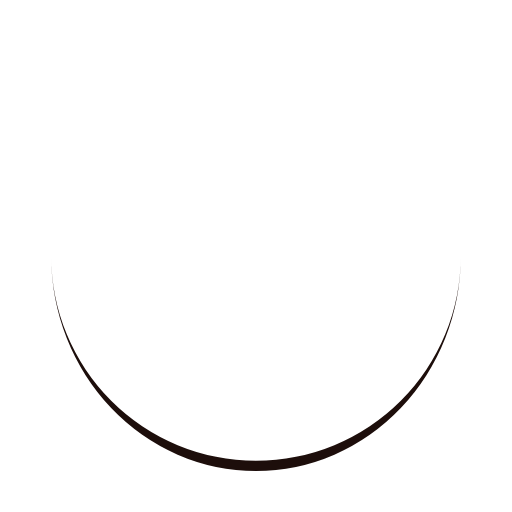
t = 0.00 s
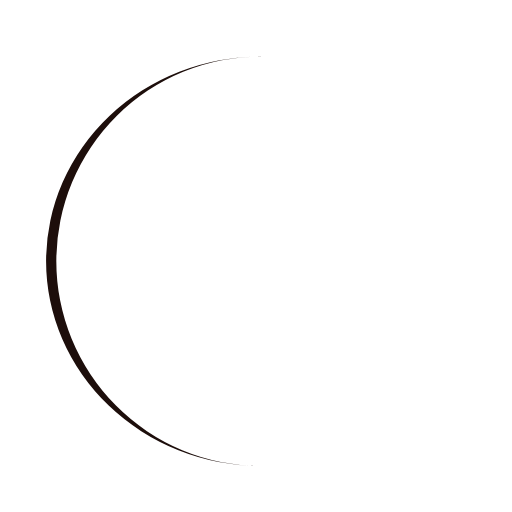
t = 0.32 s
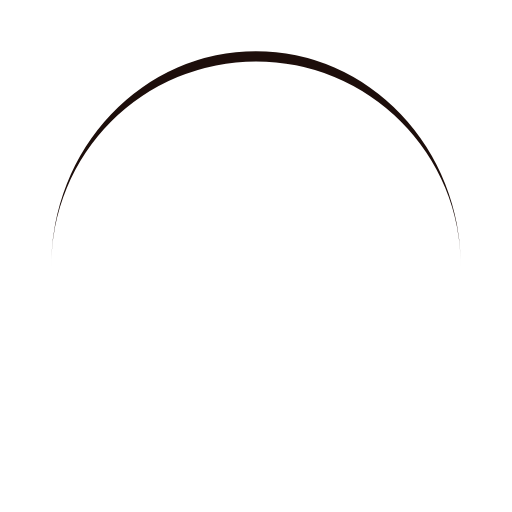
t = 0.64 s
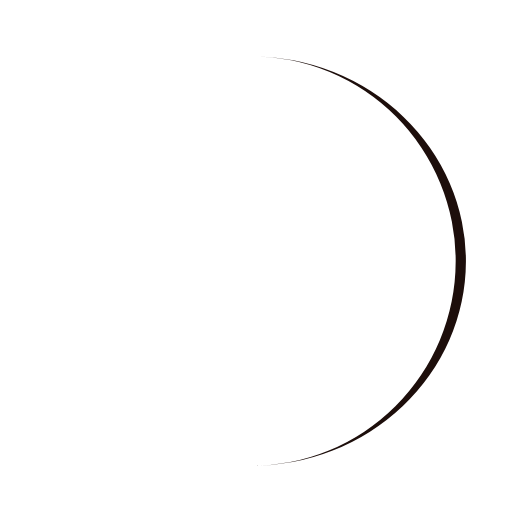
t = 0.96 s

The animated SVG that drew these frames (rendered in a browser with its animation timeline set to each time). Animation: 1 SMIL element (animateTransform=1); one cycle of 1.28 s, repeats indefinitely.

<?xml version="1.0" encoding="utf-8"?>
<svg xmlns="http://www.w3.org/2000/svg" xmlns:xlink="http://www.w3.org/1999/xlink" style="margin: auto; background: none; display: block; shape-rendering: auto;" width="211px" height="211px" viewBox="0 0 100 100" preserveAspectRatio="xMidYMid">
<path d="M10 50A40 40 0 0 0 90 50A40 42 0 0 1 10 50" fill="#1d0e0b" stroke="none">
  <animateTransform attributeName="transform" type="rotate" dur="1.282051282051282s" repeatCount="indefinite" keyTimes="0;1" values="0 50 51;360 50 51"></animateTransform>
</path>
<!-- [ldio] generated by https://loading.io/ --></svg>